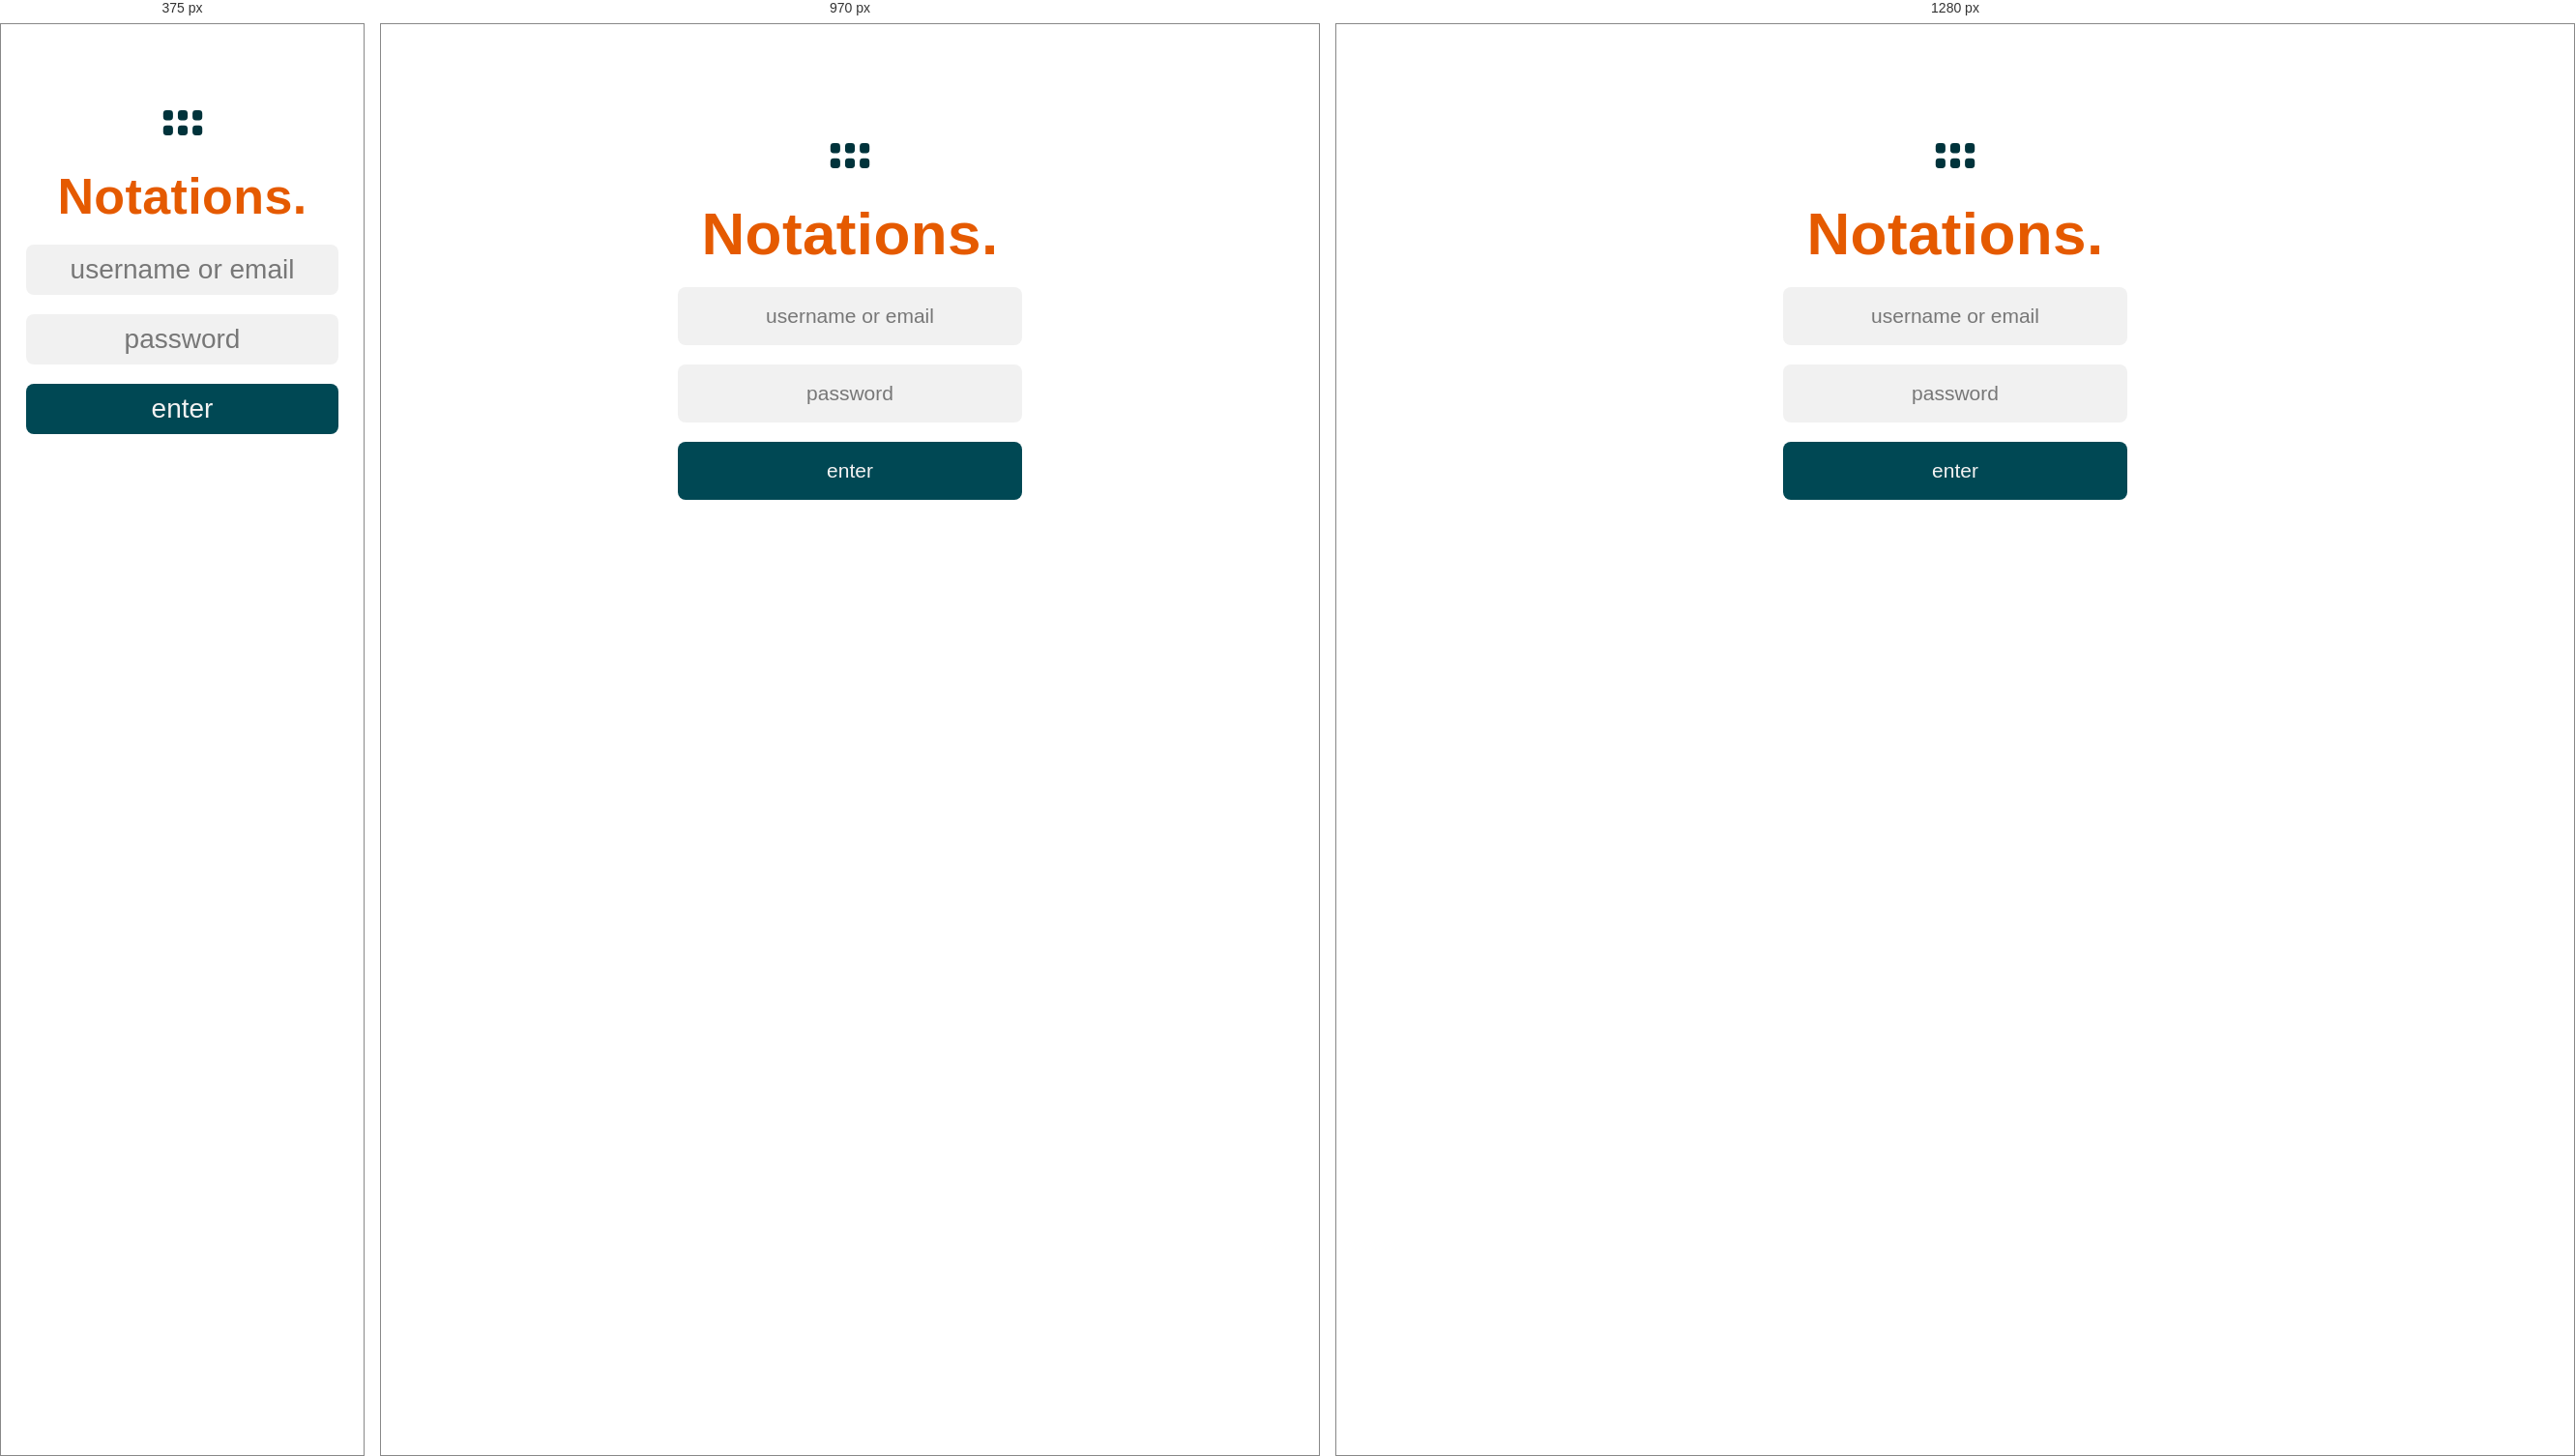
Rendered at 375 px, 970 px and 1280 px, left to right.

<!-- file: index.html -->
<!doctype html>
<html lang="en">
  <head>
    <meta charset="UTF-8" />
    <meta http-equiv="X-UA-Compatible" content="IE=edge" />
    <meta name="viewport" content="width=device-width, initial-scale=1.0" />
    <title>Notations</title>
    <link rel="stylesheet" href="../../fonts.css" />
    <link rel="stylesheet" href="./styles.css" />
  </head>
  <body>
    <div id="app">
      <section id="loginView" class="view">
        <div class="login-center">
          <button class="dot-icon block" id="loginLogo" aria-label="Notations"></button>
          <h1 class="brand">Notations.</h1>
          <div class="login-form">
            <input id="usernameInput" class="gate-input" type="text" placeholder="username or email" />
            <input id="passwordInput" class="gate-input" type="password" placeholder="password" />
            <button id="loginEnter" class="enter-button">enter</button>
          </div>
        </div>
      </section>

      <section id="libraryView" class="view hidden">
        <header class="topbar">
          <button class="dot-icon tiny home-trigger" aria-label="Home"></button>
          <nav class="breadcrumb-bar" id="libraryBreadcrumb" aria-label="Library breadcrumb"></nav>
          <button class="dot-row settings-trigger" aria-label="Settings"></button>
        </header>

        <main class="library-main">
          <div id="libraryGrid" class="library-grid"></div>
        </main>
      </section>

      <section id="editorView" class="view hidden">
        <header class="topbar">
          <button class="dot-icon tiny home-trigger" aria-label="Home"></button>
          <div class="breadcrumb-bar breadcrumb-editor" id="editorBreadcrumb">
            <div class="breadcrumb-trail" id="editorBreadcrumbTrail"></div>
            <span class="breadcrumb-segment breadcrumb-current">
              <input id="sheetTitle" class="title-input" type="text" />
            </span>
            <span id="sheetSubtitle" class="title-subtitle"></span>
          </div>
          <div class="topbar-actions">
            <select id="quickFontFamily" class="quick-select">
              <option value="sans">Sans Serif</option>
              <option value="monospace">Monospace</option>
              <option value="serif">Serif</option>
            </select>
            <select id="quickFontSize" class="quick-size"></select>
            <button class="dot-row settings-trigger" aria-label="Settings"></button>
          </div>
        </header>

        <main class="editor-main">
          <div class="editor-toolbar">
            <div class="editor-buttons">
              <button id="printBtn" class="pill-btn">Print</button>
              <button id="pdfBtn" class="pill-btn">PDF</button>
              <button id="txtBtn" class="pill-btn">TXT</button>
            </div>
          </div>

          <div id="editorPages" class="editor-pages">
            <div id="pageFrames" class="page-frames"></div>
            <textarea id="sheetBody" class="sheet-body" spellcheck="false"></textarea>
          </div>

          <aside id="editorSide" class="editor-side">
            <div id="tagsPanel" class="tags-panel">
              <div class="chips chips-vertical" id="tagChips"></div>
            </div>
            <div class="editor-meta" id="editorMeta"></div>
          </aside>
        </main>
      </section>

      <aside id="settingsPanel" class="settings-panel hidden">
        <h2>Settings</h2>

        <label class="field">
          <span>Paper</span>
          <select id="paperSizeSelect">
            <option value="letter">US Letter</option>
            <option value="a4">A4</option>
          </select>
        </label>

        <label class="field">
          <span>Font Family</span>
          <select id="fontFamilySelect">
            <option value="sans">Sans Serif</option>
            <option value="monospace">Monospace</option>
            <option value="serif">Serif</option>
          </select>
        </label>

        <label class="field">
          <span>Font Size</span>
          <select id="fontSizeInput"></select>
        </label>

        <div class="margin-grid">
          <label class="field">
            <span>Top Margin (in)</span>
            <input id="marginTopInput" type="number" min="0" step="0.05" />
          </label>
          <label class="field">
            <span>Right Margin (in)</span>
            <input id="marginRightInput" type="number" min="0" step="0.05" />
          </label>
          <label class="field">
            <span>Bottom Margin (in)</span>
            <input id="marginBottomInput" type="number" min="0" step="0.05" />
          </label>
          <label class="field">
            <span>Left Margin (in)</span>
            <input id="marginLeftInput" type="number" min="0" step="0.05" />
          </label>
        </div>

        <button id="resetDefaults" class="reset-btn">Reset Defaults</button>
      </aside>

      <div id="choiceDialog" class="choice-dialog hidden" aria-hidden="true">
        <div id="choiceDialogScrim" class="choice-dialog-scrim"></div>
        <div
          class="choice-dialog-panel"
          role="dialog"
          aria-modal="true"
          aria-labelledby="choiceDialogTitle"
          aria-describedby="choiceDialogMessage"
        >
          <h2 id="choiceDialogTitle" class="choice-dialog-title"></h2>
          <p id="choiceDialogMessage" class="choice-dialog-message"></p>
          <div id="choiceDialogActions" class="choice-dialog-actions"></div>
        </div>
      </div>

      <div id="commandPalette" class="command-palette hidden" aria-hidden="true">
        <div id="commandPaletteScrim" class="command-palette-scrim"></div>
        <div class="command-palette-panel" role="dialog" aria-modal="true" aria-labelledby="commandPaletteLabel">
          <div class="command-palette-input-wrap">
            <span id="commandPaletteLabel" class="command-palette-slash">/</span>
            <input
              id="commandPaletteInput"
              class="command-palette-input"
              type="text"
              placeholder="Type a command"
              autocomplete="off"
              spellcheck="false"
            />
          </div>
          <div id="commandPaletteSubtitle" class="command-palette-subtitle"></div>
          <ul id="commandPaletteList" class="command-palette-list" role="listbox"></ul>
          <div id="commandPaletteEmpty" class="command-palette-empty hidden">No matching commands</div>
        </div>
      </div>

      <div id="toastRoot" class="toast-root" aria-live="polite" aria-atomic="true"></div>
    </div>

    <section id="printRoot" aria-hidden="true">
      <pre id="printDocument"></pre>
    </section>

    <script src="./app.js" defer></script>
  </body>
</html>


/* @media block from styles.css */
@media (max-width: 1180px) {
  .editor-main {
    grid-template-columns: 1fr;
  }

  .editor-side {
    grid-column: 1 / 2;
    grid-row: 1 / 2;
    width: 100%;
    justify-self: stretch;
    align-items: flex-start;
    pointer-events: none;
  }

  .tags-panel {
    display: none;
  }

  .editor-pages {
    margin-left: 0;
  }

  .editor-meta {
    width: auto;
    justify-content: flex-start;
    text-align: left;
  }
}

/* @media block from styles.css */
@media (max-width: 760px) {
  #loginView {
    padding-top: 76px;
  }

  .brand {
    font-size: 52px;
  }

  .gate-input,
  .enter-button {
    height: 52px;
    font-size: 28px;
  }

  .topbar {
    height: 54px;
    padding: 0 10px;
  }

  .breadcrumb-segment,
  .title-input,
  .quick-select,
  .quick-size {
    font-size: 18px;
  }

  .breadcrumb-segment {
    padding-left: 24px;
  }

  .breadcrumb-segment::before {
    left: 8px;
    top: -6px;
    height: 56px;
  }

  .title-subtitle {
    display: none;
  }

  .library-main,
  .editor-main {
    padding: 10px;
  }

  .library-main {
    height: calc(100% - 54px);
  }

  .editor-main {
    height: calc(100% - 54px);
  }

  .library-grid {
    grid-template-columns: minmax(0, 1fr);
    grid-auto-rows: auto;
    gap: 10px;
  }

  .card {
    width: 100%;
    height: 148px;
  }

  .command-palette {
    padding-left: 8px;
    padding-right: 8px;
  }

  .command-palette-panel {
    width: calc(100vw - 16px);
  }

  .command-palette-input-wrap {
    height: 52px;
    padding: 0 12px;
  }

  .command-palette-input {
    font-size: 18px;
  }
}